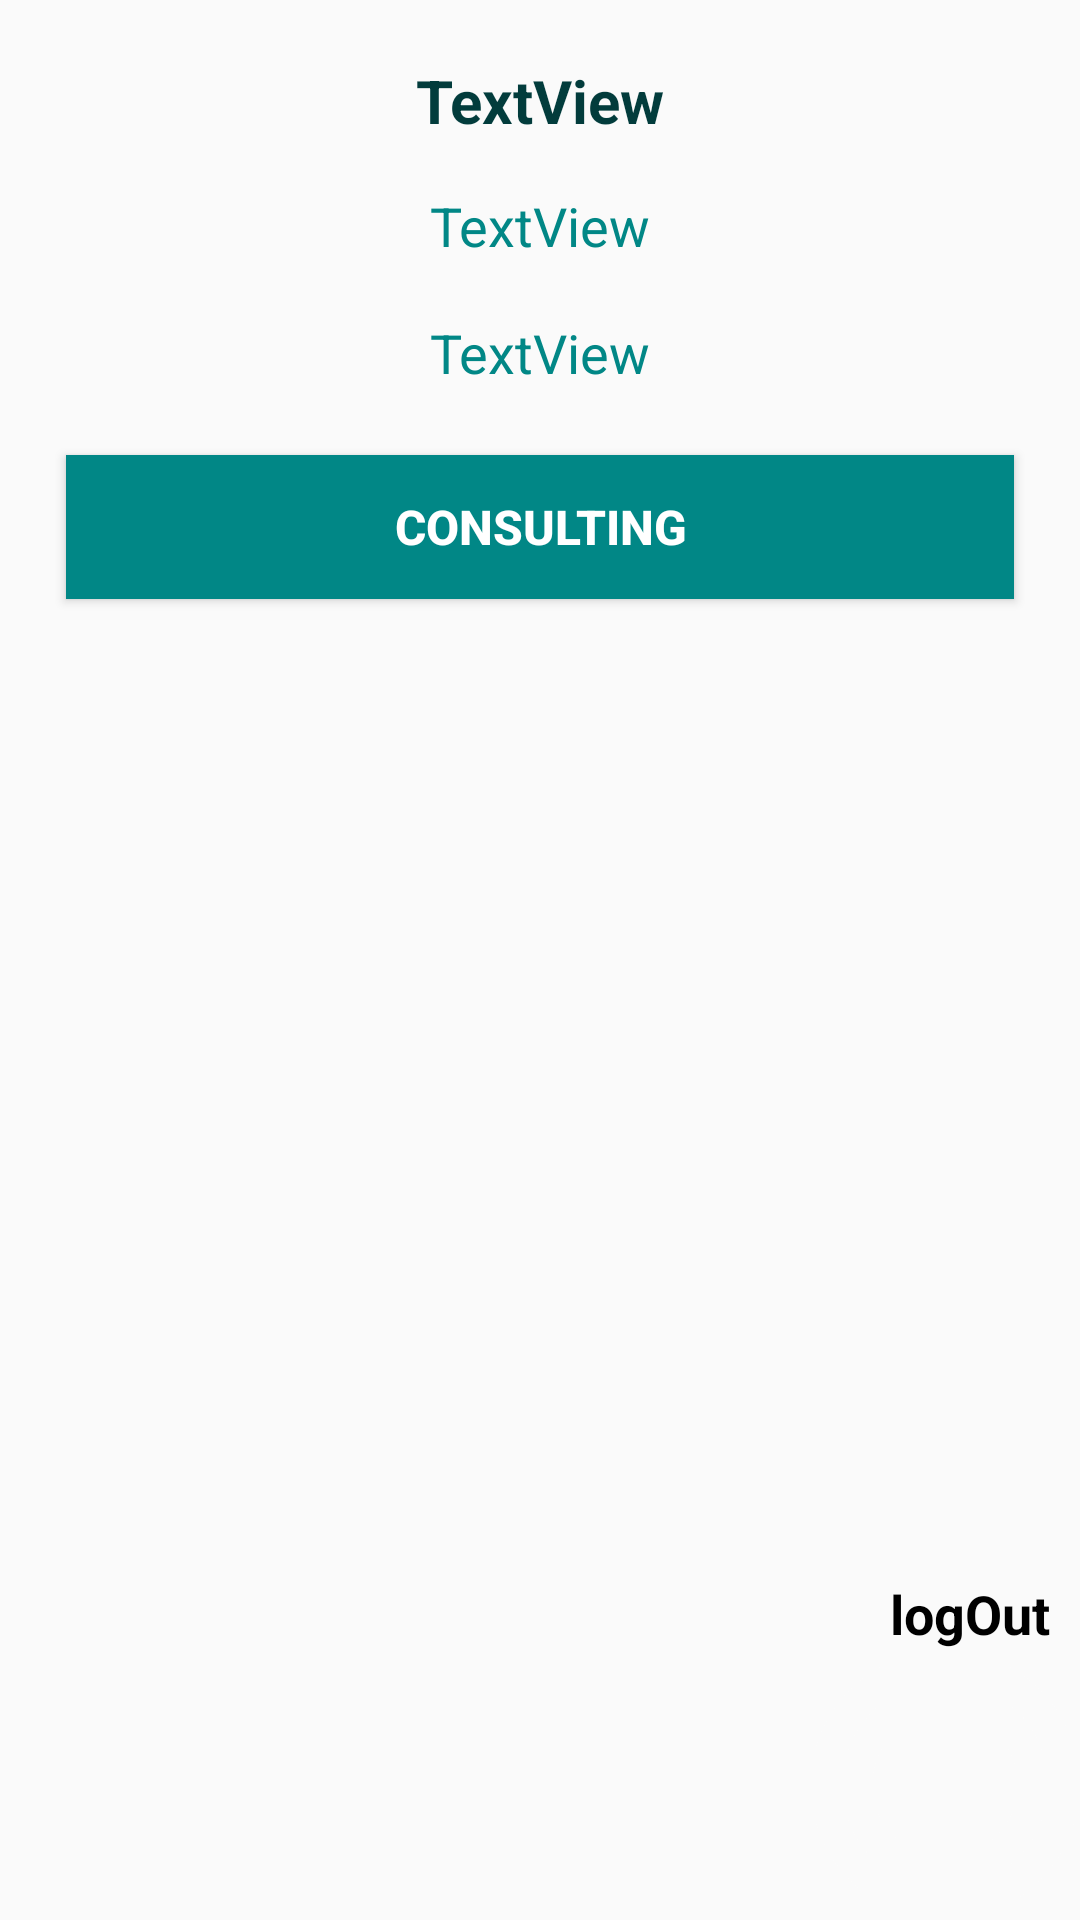

Write the Android layout XML for this screen, with the resource values it uses.
<!-- AndroidManifest.xml: application theme Theme.RemoteClinic_firstDraft -->
<!-- res/layout/fragment_patient_page.xml -->
<?xml version="1.0" encoding="utf-8"?>
<androidx.constraintlayout.widget.ConstraintLayout xmlns:android="http://schemas.android.com/apk/res/android"
    xmlns:tools="http://schemas.android.com/tools"
    android:layout_width="match_parent"
    android:layout_height="match_parent"
    android:background="@drawable/bk2"
    xmlns:app="http://schemas.android.com/apk/res-auto"
    tools:context=".view.PatientPage">

    <TextView
        android:layout_marginTop="20dp"
        android:id="@+id/welcomeTv"
        android:layout_width="wrap_content"
        android:layout_height="wrap_content"
        android:text="TextView"
        android:textSize="20dp"
        android:textColor="@color/dark_green"
        android:textStyle="bold"
        app:layout_constraintTop_toTopOf="parent"
        app:layout_constraintEnd_toEndOf="parent"
        app:layout_constraintStart_toStartOf="parent" />

    <LinearLayout
        android:id="@+id/linearLayout4"
        android:layout_width="match_parent"
        android:layout_height="wrap_content"
        android:layout_marginTop="25dp"
        android:orientation="vertical"
        app:layout_constraintEnd_toEndOf="parent"
        app:layout_constraintStart_toStartOf="parent"
        app:layout_constraintTop_toTopOf="@+id/welcomeTv">

        <TextView
            android:id="@+id/nameTv"
            android:layout_width="match_parent"
            android:layout_height="wrap_content"
            android:layout_marginTop="18dp"
            android:text="TextView"
            android:textSize="18sp"
            android:textColor="@color/teal_700"
            android:textAlignment="center" />

        <TextView
            android:id="@+id/dateOfBirthTv"
            android:layout_width="match_parent"
            android:layout_height="wrap_content"
            android:layout_marginTop="18dp"
            android:textSize="18sp"
            android:textColor="@color/teal_700"
            android:text="TextView"
            android:textAlignment="center" />
    </LinearLayout>

    <Button
        android:layout_margin="22dp"
        android:id="@+id/goToConsultPage"
        android:layout_width="match_parent"
        android:layout_height="wrap_content"
        android:text="Consulting"
        android:background="@color/teal_700"
        android:textColor="@color/white"
        android:textStyle="bold"
        android:textSize="16sp"
        app:layout_constraintEnd_toEndOf="parent"
        app:layout_constraintStart_toStartOf="parent"
        app:layout_constraintTop_toBottomOf="@+id/linearLayout4" />

    <Button
        android:id="@+id/goToTreatmentPage"
        android:layout_width="match_parent"
        android:layout_height="wrap_content"
        android:layout_margin="22dp"
        android:layout_marginTop="12dp"
        android:background="@color/teal_700"
        android:text="Current Treatment"
        android:visibility="invisible"
        app:layout_constraintEnd_toEndOf="parent"
        app:layout_constraintStart_toStartOf="parent"
        app:layout_constraintTop_toBottomOf="@+id/goToConsultPage" />

    <LinearLayout
        android:layout_width="match_parent"
        android:layout_height="wrap_content"
        android:orientation="vertical"
        app:layout_constraintBottom_toBottomOf="parent"
        app:layout_constraintEnd_toEndOf="parent"
        app:layout_constraintStart_toStartOf="parent">
        <TextView
            android:layout_width="match_parent"
            android:layout_height="match_parent"
            android:textSize="18sp"
            android:gravity="right"
            android:layout_marginRight="10dp"
            android:textStyle="bold"
            android:textColor="@color/black"
            android:textAlignment="gravity"
            android:layout_gravity="right"
            android:text="logOut"
            />

        <ImageView
            android:id="@+id/signOut"
            android:layout_width="90dp"
            android:layout_height="90dp"
            android:layout_gravity="right"
            android:background="@drawable/header_image"
            android:src="@drawable/logout" />

    </LinearLayout>


</androidx.constraintlayout.widget.ConstraintLayout>
<!-- resources referenced by this layout -->
<resources>
  <color name="black">#FF000000</color>
  <color name="dark_green">#023C3C</color>
  <color name="teal_700">#FF018786</color>
  <color name="white">#FFFFFFFF</color>
  <!-- drawable header_image (drawable) -->
  <?xml version="1.0" encoding="utf-8"?>
  <shape android:shape="oval" android:tint="@color/white_card" xmlns:android="http://schemas.android.com/apk/res/android">
  
      <stroke android:color="@color/white" android:width="21dp"/>
  
  </shape>
  <style name="Theme.RemoteClinic_firstDraft" parent="Theme.AppCompat.Light.DarkActionBar">
          
          <item name="colorPrimary">@color/teal_700</item>
          <item name="colorPrimaryVariant">#035048</item>
          <item name="colorOnPrimary">@color/white</item>
          
          <item name="colorSecondary">@color/teal_200</item>
          <item name="colorSecondaryVariant">@color/teal_700</item>
          <item name="colorOnSecondary">@color/black</item>
          
          <item name="android:statusBarColor">@color/dark_green2</item>
          
      </style>
  <color name="white_card">#07FFFFFF</color>
  <color name="teal_200">#FF03DAC5</color>
  <color name="dark_green2">#A0E8E1</color>
</resources>
